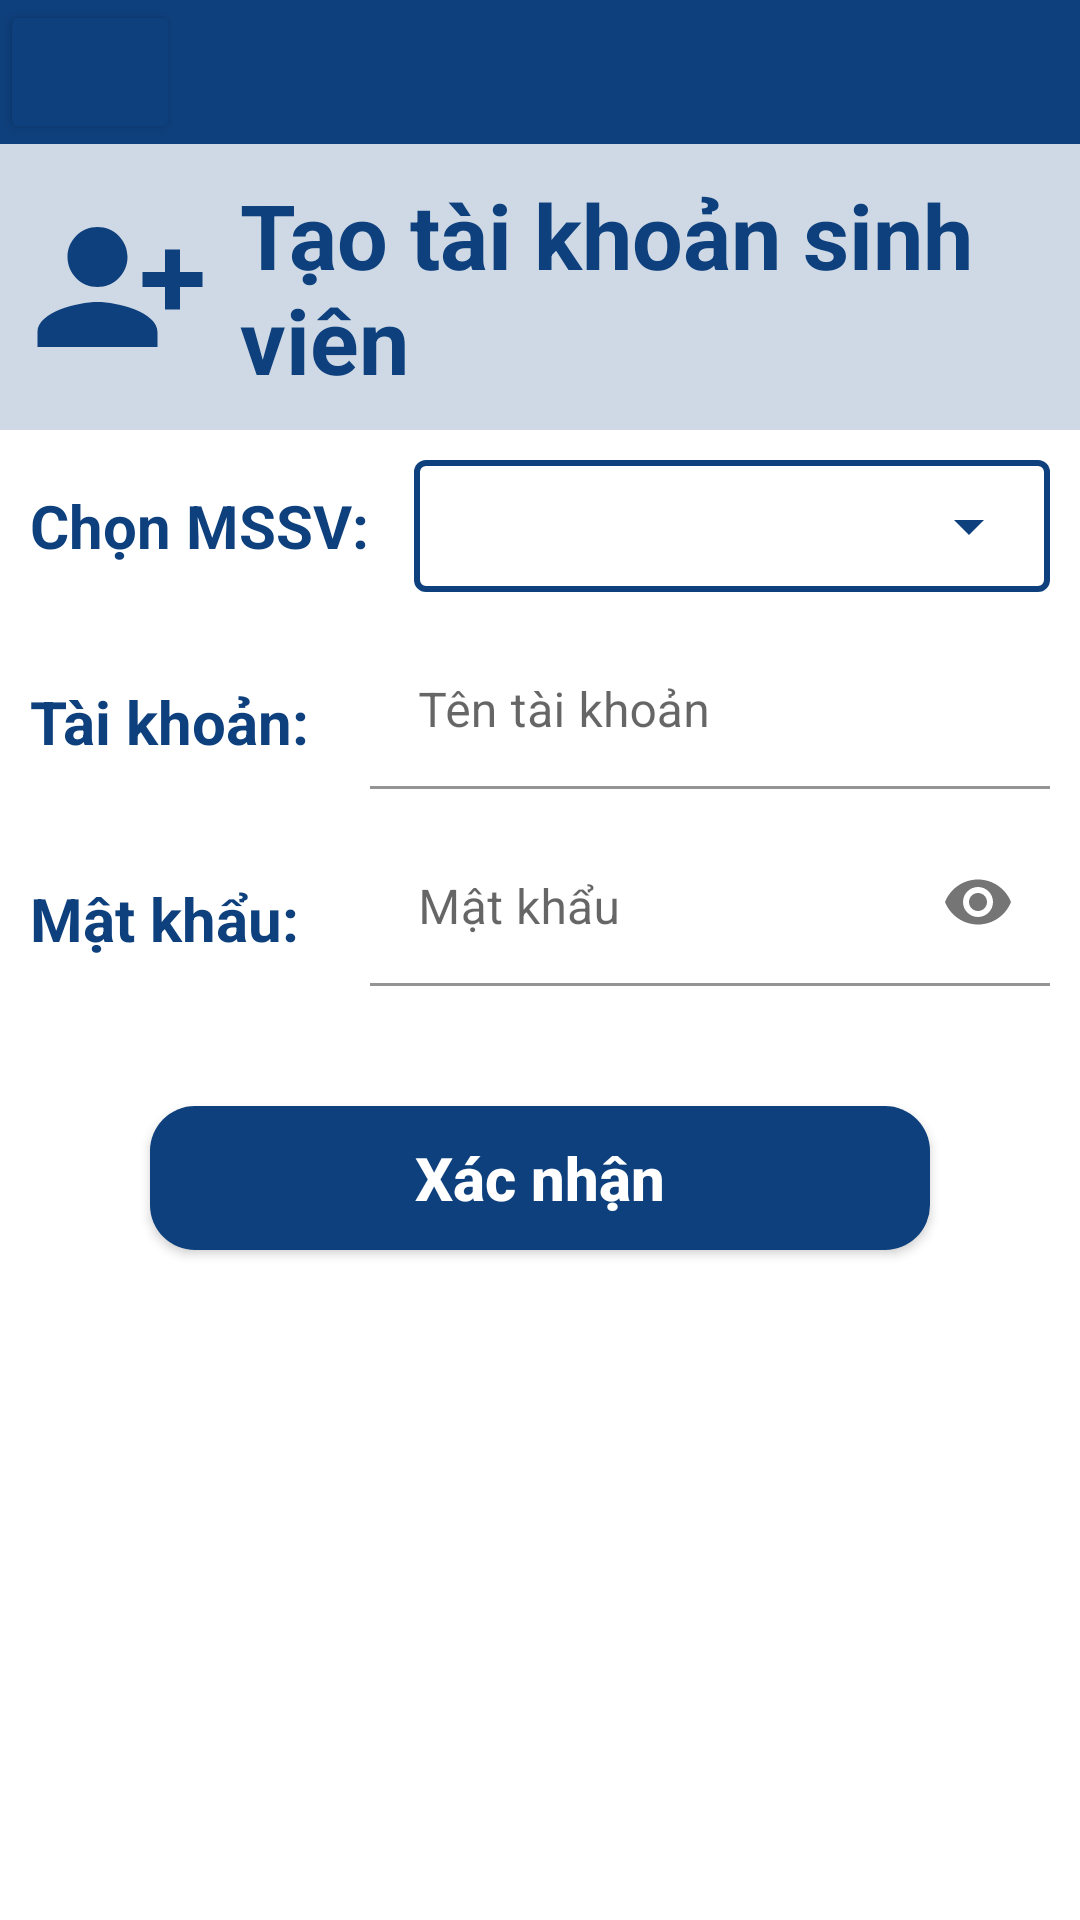

Write the Android layout XML for this screen, with the resource values it uses.
<!-- AndroidManifest.xml: application theme Theme.QLDSV_GK -->
<!-- res/layout/taotaikhoansv.xml -->
<?xml version="1.0" encoding="utf-8"?>
<LinearLayout xmlns:android="http://schemas.android.com/apk/res/android"
    android:layout_width="match_parent"
    android:layout_height="match_parent"
    android:orientation="vertical"
    xmlns:app="http://schemas.android.com/apk/res-auto">
    <LinearLayout
        android:layout_width="match_parent"
        android:layout_height="wrap_content"
        android:orientation="vertical"
        android:background="@color/background2nd">
        <LinearLayout
            android:layout_width="match_parent"
            android:layout_height="wrap_content"
            android:background="@color/main">
            <Button
                android:id="@+id/btnClickBack"
                android:layout_width="60dp"
                android:layout_height="match_parent"
                android:backgroundTint="@color/main"
                android:drawableLeft="@drawable/ic_back"
                android:paddingTop="10dp"
                android:paddingBottom="10dp"/>
        </LinearLayout>
        <LinearLayout
            android:layout_width="match_parent"
            android:layout_height="wrap_content"
            android:orientation="horizontal"
            android:layout_margin="10dp"
            android:gravity="center">
            <TextView
                android:layout_width="wrap_content"
                android:layout_height="wrap_content"
                android:drawableLeft="@drawable/baseline_person_add_alt_1_60"
                android:layout_marginRight="10dp"
                android:textColor="@color/main"
                android:layout_gravity="center"/>
            <TextView
                android:layout_width="match_parent"
                android:layout_height="wrap_content"
                android:text="Tạo tài khoản sinh viên"
                android:textStyle="bold"
                android:textSize="30dp"
                android:textColor="@color/main"/>
        </LinearLayout>
    </LinearLayout>
    <ScrollView
        android:layout_width="match_parent"
        android:layout_height="wrap_content"
        android:layout_marginLeft="10dp"
        android:layout_marginRight="10dp">
        <LinearLayout
            android:layout_width="match_parent"
            android:layout_height="wrap_content"
            android:orientation="vertical">
            <LinearLayout
                android:layout_width="match_parent"
                android:layout_height="wrap_content"
                android:layout_marginTop="10dp"
                android:gravity="center">

                <TextView
                    android:layout_width="wrap_content"
                    android:layout_height="wrap_content"
                    android:text="Chọn MSSV: "
                    android:textColor="@color/main"
                    android:layout_marginRight="10dp"
                    android:textSize="20dp"
                    android:textStyle="bold" />

                <Spinner
                    android:id="@+id/spinnerMaSV"
                    android:layout_width="match_parent"
                    android:layout_height="wrap_content"
                    android:background="@drawable/spinner"
                    android:spinnerMode="dropdown" />
            </LinearLayout>

            <LinearLayout
                android:layout_width="match_parent"
                android:layout_height="wrap_content"
                android:layout_marginTop="10dp">
                <TextView

                    android:layout_width="match_parent"
                    android:layout_height="wrap_content"
                    android:layout_weight="2"
                    android:text="Tài khoản:"
                    android:textStyle="bold"
                    android:textSize="20dp"
                    android:textColor="@color/main"/>
                <com.google.android.material.textfield.TextInputLayout
                    android:layout_width="match_parent"
                    android:layout_height="wrap_content"
                    android:layout_weight="1">

                    <com.google.android.material.textfield.TextInputEditText
                        android:id="@+id/txtTenTK"
                        android:layout_width="match_parent"
                        android:layout_height="wrap_content"
                        android:inputType="text"
                        android:gravity="start"
                        android:hint="Tên tài khoản"
                        android:background="@color/white"/>
                </com.google.android.material.textfield.TextInputLayout>
            </LinearLayout>
            <LinearLayout
                android:layout_width="match_parent"
                android:layout_height="wrap_content"
                android:layout_marginTop="10dp">
                <TextView
                    android:layout_width="match_parent"
                    android:layout_height="wrap_content"
                    android:layout_weight="2"
                    android:text="Mật khẩu:"
                    android:textStyle="bold"
                    android:textSize="20dp"
                    android:textColor="@color/main"/>
                <com.google.android.material.textfield.TextInputLayout
                    android:layout_width="match_parent"
                    android:layout_height="wrap_content"
                    app:passwordToggleEnabled="true"
                    android:layout_weight="1">

                    <com.google.android.material.textfield.TextInputEditText
                        android:id="@+id/txtMatKhau"
                        android:layout_width="match_parent"
                        android:layout_height="wrap_content"
                        android:inputType="textPassword"
                        android:gravity="start"
                        android:hint="Mật khẩu"
                        android:background="@color/white"/>
                </com.google.android.material.textfield.TextInputLayout>
            </LinearLayout>
            <Button
                android:id="@+id/btnThem"
                android:layout_width="match_parent"
                android:layout_height="wrap_content"
                android:layout_margin="40dp"
                android:text="Xác nhận"
                android:textStyle="bold"
                android:textAllCaps="false"
                android:textSize="20dp"
                android:textColor="@color/white"
                android:background="@drawable/buttonmain"/>
        </LinearLayout>
    </ScrollView>
</LinearLayout>
<!-- resources referenced by this layout -->
<resources>
  <color name="background2nd">#330E407D</color>
  <color name="main">#0E407D</color>
  <color name="white">#FFFFFFFF</color>
  <!-- drawable baseline_person_add_alt_1_60 (drawable) -->
  <vector android:height="60dp" android:tint="#0E407D"
      android:viewportHeight="24" android:viewportWidth="24"
      android:width="60dp" xmlns:android="http://schemas.android.com/apk/res/android">
      <path android:fillColor="@android:color/white" android:pathData="M13,8c0,-2.21 -1.79,-4 -4,-4S5,5.79 5,8s1.79,4 4,4S13,10.21 13,8zM15,10v2h3v3h2v-3h3v-2h-3V7h-2v3H15zM1,18v2h16v-2c0,-2.66 -5.33,-4 -8,-4S1,15.34 1,18z"/>
  </vector>
  <!-- drawable buttonmain (drawable) -->
  <?xml version="1.0" encoding="utf-8"?>
  <shape xmlns:android="http://schemas.android.com/apk/res/android"
      android:shape="rectangle" >
  
      <solid android:color="#0E407D" />
      <corners
          android:radius="15dp" />
  </shape>
  <!-- drawable spinner (drawable) -->
  <?xml version="1.0" encoding="utf-8"?>
  <selector xmlns:android="http://schemas.android.com/apk/res/android">
      <item>
          <layer-list>
              <item>
                  <shape>
                      <solid android:color="@color/white"/>
  
                      <corners android:radius="3dp" />
  
                      <padding
                          android:bottom="10dp"
                          android:left="10dp"
                          android:right="10dp"
                          android:top="10dp" />
                      <stroke
                          android:width="2dp"
                          android:color="@color/main"/>
                  </shape>
              </item>
              <item
                  android:right="5dp"
                  android:drawable="@drawable/baseline_arrow_drop_down_24"
                  android:gravity="end"/>
          </layer-list>
      </item>
  </selector>
  <style name="Theme.QLDSV_GK" parent="Theme.MaterialComponents.DayNight.DarkActionBar">
          
          <item name="colorPrimary">@color/purple_500</item>
          <item name="colorPrimaryVariant">@color/purple_700</item>
          <item name="colorOnPrimary">@color/white</item>
          
          <item name="colorSecondary">@color/teal_200</item>
          <item name="colorSecondaryVariant">@color/teal_700</item>
          <item name="colorOnSecondary">@color/black</item>
          
          <item name="android:statusBarColor">?attr/colorPrimaryVariant</item>
          
      </style>
  <!-- drawable baseline_arrow_drop_down_24 (drawable) -->
  <vector android:height="24dp" android:tint="#0E407D"
      android:viewportHeight="24" android:viewportWidth="24"
      android:width="24dp" xmlns:android="http://schemas.android.com/apk/res/android">
      <path android:fillColor="@android:color/white" android:pathData="M7,10l5,5 5,-5z"/>
  </vector>
  <color name="purple_500">#FF6200EE</color>
  <color name="purple_700">#FF3700B3</color>
  <color name="teal_200">#FF03DAC5</color>
  <color name="teal_700">#FF018786</color>
  <color name="black">#FF000000</color>
</resources>
